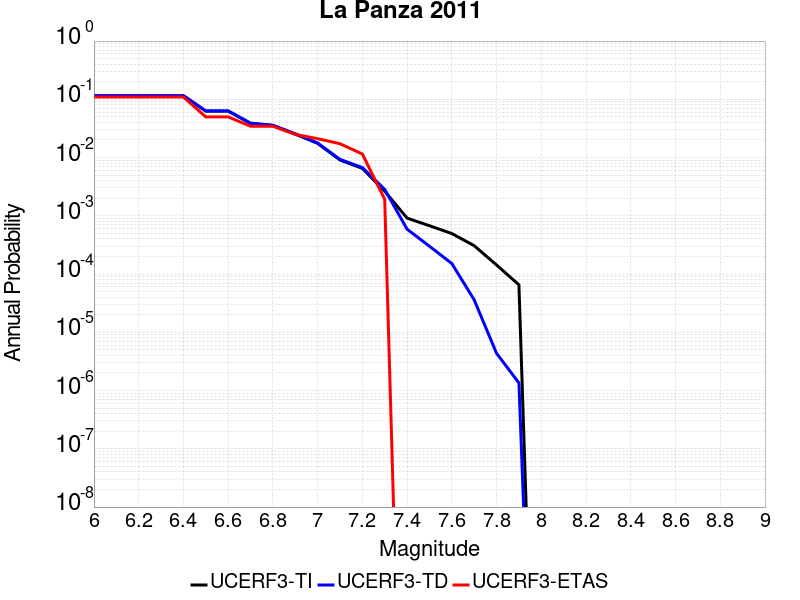

The data file committed next to this chart (first rows):
Magnitude, UCERF3-TI Prob, UCERF3-TD Prob, UCERF3-ETAS Prob
6.0, 0.1148, 0.1159, 0.1094
6.1, 0.1148, 0.1159, 0.1094
6.2, 0.1148, 0.1159, 0.1094
6.3, 0.1148, 0.1159, 0.1094
6.4, 0.1148, 0.1159, 0.1094
6.5, 0.06278, 0.06328, 0.0499
6.6, 0.06278, 0.06328, 0.0499
6.7, 0.03865, 0.039, 0.03455
6.8, 0.03553, 0.03587, 0.03455
6.9, 0.02531, 0.0256, 0.02495
7.0, 0.01753, 0.01779, 0.02111
7.1, 0.009084, 0.009308, 0.01727
7.2, 0.006524, 0.006735, 0.01152
7.3, 0.002647, 0.002837, 0.001919
7.4, 9.1287115E-4, 5.8914284E-4, 0.0
7.5, 6.7607715E-4, 3.0064647E-4, 0.0
7.6, 4.9600954E-4, 1.5172503E-4, 0.0
7.7, 3.0712417E-4, 3.6111822E-5, 0.0
7.8, 1.431959E-4, 4.362467E-6, 0.0
7.9, 6.543253E-5, 1.3523751E-6, 0.0
